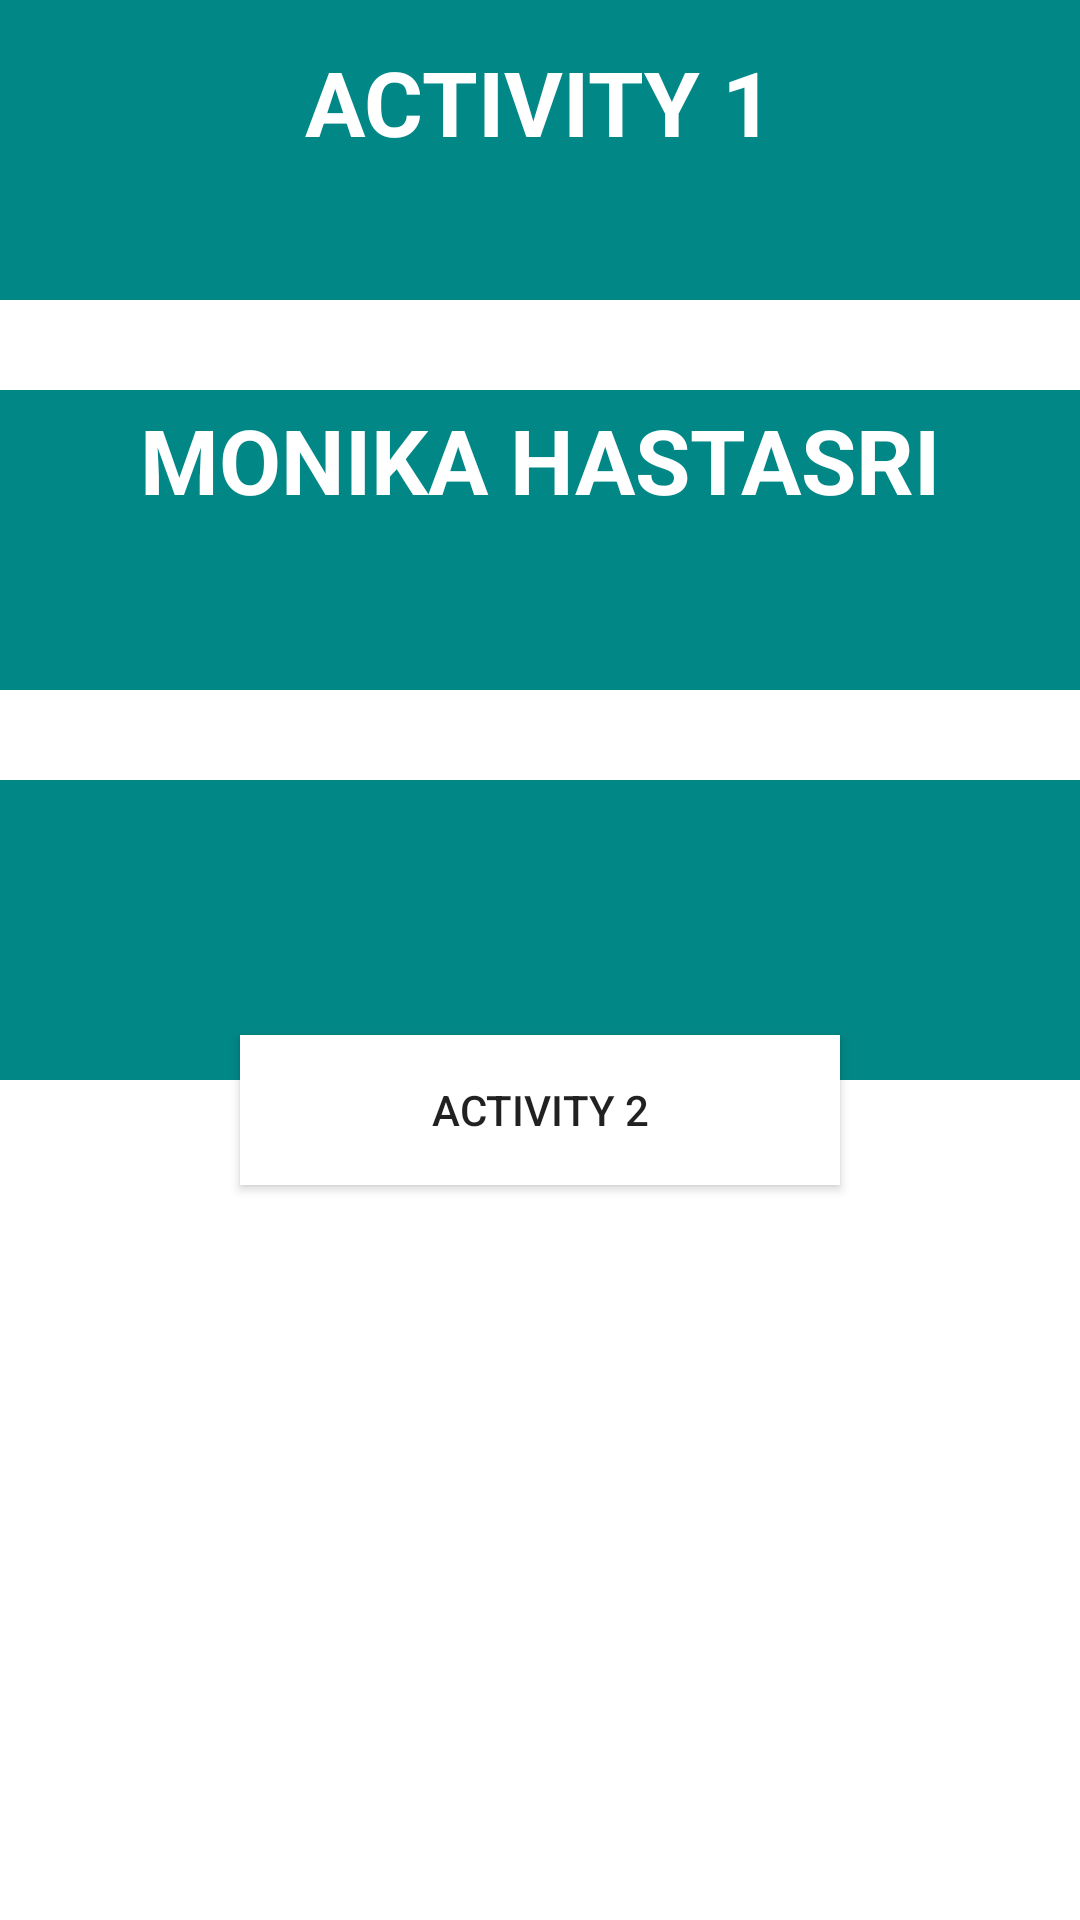

Layout XML and referenced resources for this Android screen:
<!-- AndroidManifest.xml: application theme Theme.Newactivity -->
<!-- res/layout/activity_main.xml -->
<?xml version="1.0" encoding="utf-8"?>
<FrameLayout xmlns:android="http://schemas.android.com/apk/res/android"
    xmlns:app="http://schemas.android.com/apk/res-auto"
    xmlns:tools="http://schemas.android.com/tools"
    android:layout_width="match_parent"
    android:layout_height="match_parent"
    android:background="@color/white"
    tools:context=".MainActivity" >

    <ImageView
        android:id="@+id/imageView2"
        android:layout_width="match_parent"
        android:layout_height="100dp"
        android:background="@color/teal_700" />

    <ImageView
        android:id="@+id/imageView3"
        android:layout_width="match_parent"
        android:layout_height="100dp"
        android:layout_marginTop="130dp"
        android:background="@color/teal_700" />

    <ImageView
        android:id="@+id/imageView4"
        android:layout_width="match_parent"
        android:layout_height="100dp"
        android:layout_marginTop="260dp"
        android:background="@color/teal_700" />

    <Button
        android:id="@+id/button"
        android:layout_width="200dp"
        android:layout_height="50dp"
        android:layout_gravity="center"
        android:layout_marginTop="50dp"
        android:background="@color/white"
        android:text="ACTIVITY 2"
        tools:ignore="TextContrastCheck" />

    <androidx.constraintlayout.widget.ConstraintLayout
        android:layout_width="match_parent"
        android:layout_height="match_parent">

        <TextView
            android:id="@+id/textView6"
            android:layout_width="wrap_content"
            android:layout_height="wrap_content"
            android:text="ACTIVITY 1"
            android:textColor="@color/white"
            android:textSize="30sp"
            android:textStyle="bold"
            app:layout_constraintBottom_toBottomOf="parent"
            app:layout_constraintEnd_toEndOf="parent"
            app:layout_constraintStart_toStartOf="parent"
            app:layout_constraintTop_toTopOf="parent"
            app:layout_constraintVertical_bias="0.023" />

        <TextView
            android:id="@+id/textView7"
            android:layout_width="wrap_content"
            android:layout_height="wrap_content"
            android:text="MONIKA HASTASRI"
            android:textColor="@color/white"
            android:textSize="30sp"
            android:textStyle="bold"
            app:layout_constraintBottom_toBottomOf="parent"
            app:layout_constraintEnd_toEndOf="parent"
            app:layout_constraintStart_toStartOf="parent"
            app:layout_constraintTop_toTopOf="parent"
            app:layout_constraintVertical_bias="0.222" />
    </androidx.constraintlayout.widget.ConstraintLayout>

</FrameLayout>
<!-- resources referenced by this layout -->
<resources>
  <style name="Theme.Newactivity" parent="Theme.MaterialComponents.DayNight.DarkActionBar">
          
          <item name="colorPrimary">@color/purple_500</item>
          <item name="colorPrimaryVariant">@color/purple_700</item>
          <item name="colorOnPrimary">@color/white</item>
          
          <item name="colorSecondary">@color/teal_200</item>
          <item name="colorSecondaryVariant">@color/teal_700</item>
          <item name="colorOnSecondary">@color/black</item>
          
          <item name="android:statusBarColor">?attr/colorPrimaryVariant</item>
          
      </style>
  <!-- not gathered from this repository: default colours our renderer supplied (Android Studio template values) -->
  <color name="purple_500">#FF6200EE</color>
  <color name="purple_700">#FF3700B3</color>
  <color name="teal_200">#FF03DAC5</color>
  <color name="teal_700">#FF018786</color>
  <color name="black">#FF000000</color>
  <color name="white">#FFFFFFFF</color>
</resources>
